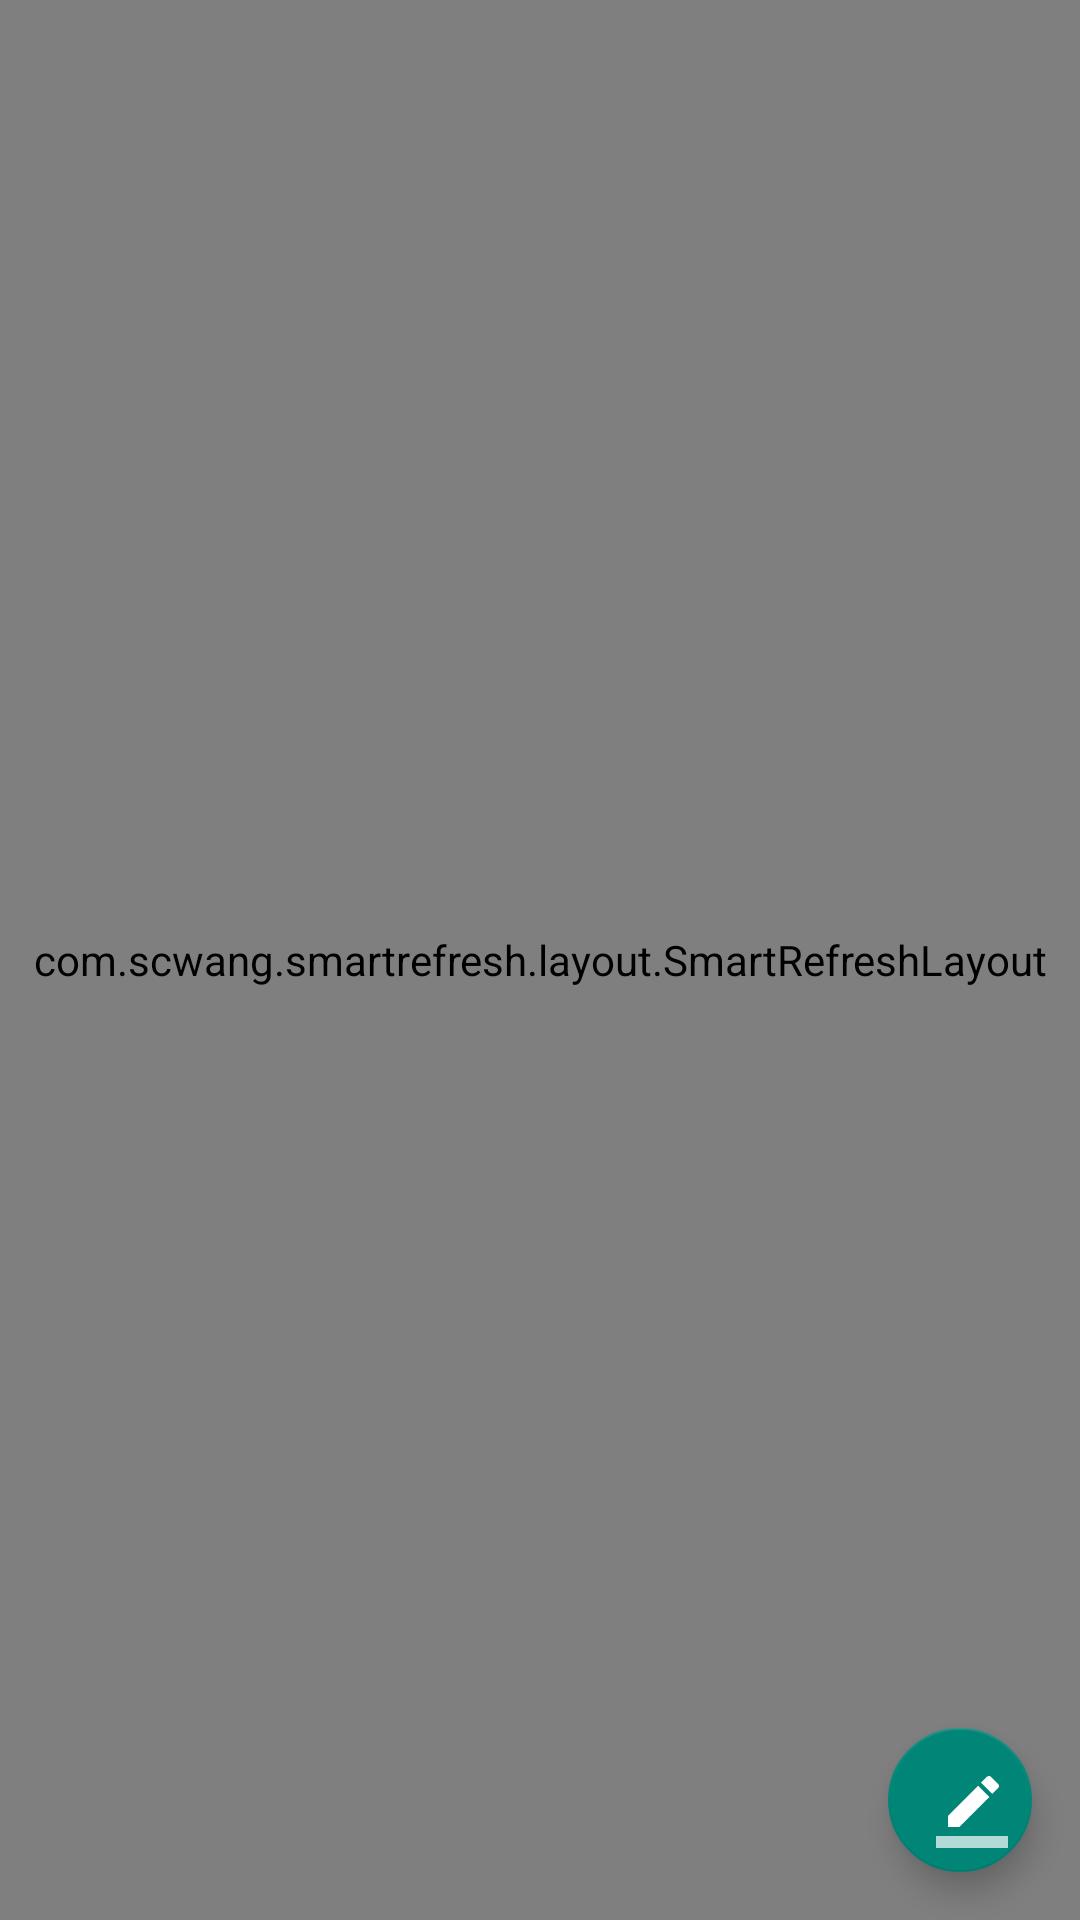

Layout XML and referenced resources for this Android screen:
<!-- AndroidManifest.xml: application theme TranslucentTheme -->
<!-- res/layout/frag_trip.xml -->
<?xml version="1.0" encoding="utf-8"?>
<android.support.constraint.ConstraintLayout xmlns:android="http://schemas.android.com/apk/res/android"
    xmlns:app="http://schemas.android.com/apk/res-auto"
    xmlns:tools="http://schemas.android.com/tools"
    android:layout_width="match_parent"
    android:layout_height="match_parent"
    >

  <com.scwang.smartrefresh.layout.SmartRefreshLayout
      android:id="@+id/refresh_layout"
      android:layout_width="0dp"
      android:layout_height="0dp"
      app:layout_constraintBottom_toBottomOf="parent"
      app:layout_constraintLeft_toLeftOf="parent"
      app:layout_constraintRight_toRightOf="parent"
      app:layout_constraintTop_toTopOf="parent"
      app:srlAccentColor="@android:color/white"
      app:srlEnableHeaderTranslationContent="false"
      app:srlEnableLoadmore="false"
      app:srlPrimaryColor="@color/colorPrimary"
      >
    <com.scwang.smartrefresh.header.MaterialHeader
        android:layout_width="match_parent"
        android:layout_height="wrap_content"
        />
    <android.support.v7.widget.RecyclerView
        android:id="@+id/recycler_view"
        android:layout_width="match_parent"
        android:layout_height="match_parent"
        tools:listitem="@android:layout/simple_list_item_2"
        />
    <com.scwang.smartrefresh.layout.footer.ClassicsFooter
        android:layout_width="match_parent"
        android:layout_height="wrap_content"
        app:srlClassicsSpinnerStyle="Translate"
        />
  </com.scwang.smartrefresh.layout.SmartRefreshLayout>

  <android.support.design.widget.FloatingActionButton
      android:id="@+id/fbtn_edit_journey"
      android:layout_width="48dp"
      android:layout_height="48dp"
      android:layout_marginBottom="16dp"
      android:layout_marginRight="16dp"
      android:src="@drawable/ic_border_24dp"
      app:layout_constraintBottom_toBottomOf="parent"
      app:layout_constraintRight_toRightOf="parent"
      />

</android.support.constraint.ConstraintLayout>
<!-- resources referenced by this layout -->
<resources>
  <color name="colorPrimary">#212121</color>
  <!-- drawable ic_border_24dp (drawable) -->
  <vector xmlns:android="http://schemas.android.com/apk/res/android"
          android:width="24dp"
          android:height="24dp"
          android:viewportWidth="24.0"
          android:viewportHeight="24.0">
      <path
          android:fillColor="#FFFFFF"
          android:pathData="M17.75,7L14,3.25l-10,10L4,17h3.75l10,-10zM20.71,4.04c0.39,-0.39 0.39,-1.02 0,-1.41L18.37,0.29c-0.39,-0.39 -1.02,-0.39 -1.41,0L15,2.25 18.75,6l1.96,-1.96z"/>
      <path
          android:fillColor="#FFFFFF"
          android:pathData="M0,20h24v4H0z"
          android:fillAlpha=".70"/>
  </vector>
  <style name="TranslucentTheme" parent="AppTheme" />
  <style name="AppTheme" parent="Theme.AppCompat.Light.NoActionBar">
      
      <item name="colorPrimary">@color/colorPrimary</item>
      <item name="colorPrimaryDark">@color/colorPrimaryDark</item>
      <item name="colorAccent">@color/colorAccent</item>
      <item name="android:windowIsTranslucent">true</item>
      <item name="android:windowBackground">@color/black_bg</item>
    </style>
  <color name="colorPrimaryDark">#212121</color>
  <color name="colorAccent">#FF5252</color>
  <color name="black_bg">#2B2B2B</color>
</resources>
